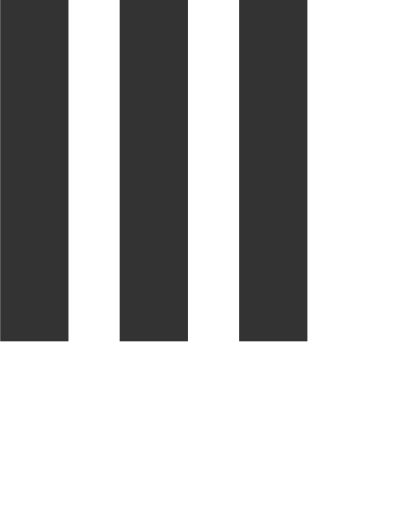
t = 0.00 s
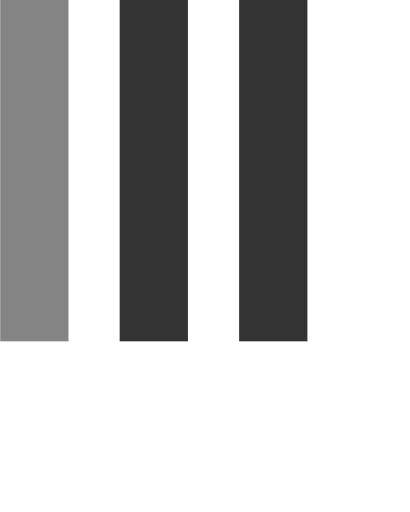
t = 0.15 s
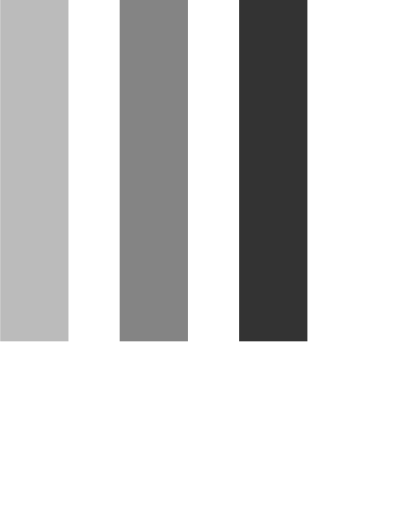
t = 0.35 s
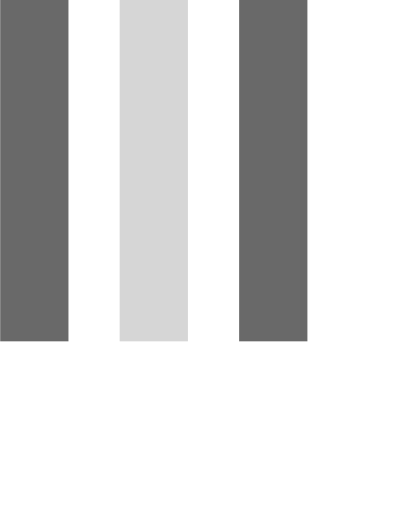
t = 0.50 s
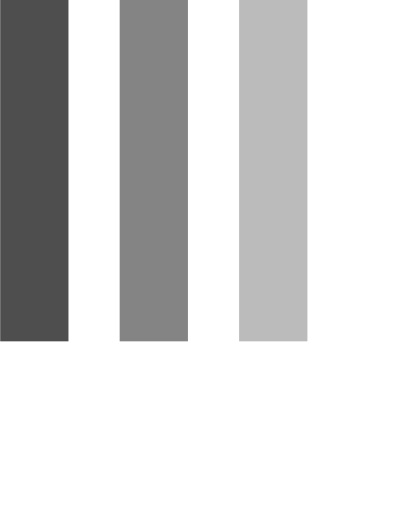
t = 0.65 s
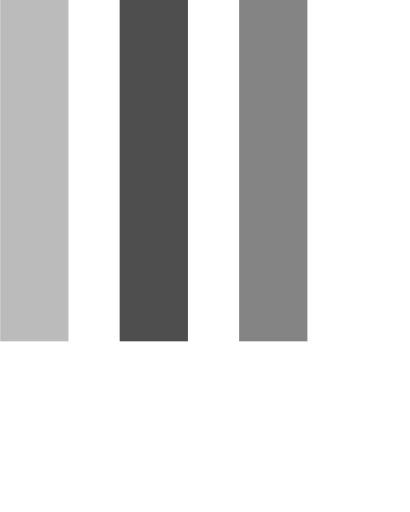
t = 0.85 s

The animated SVG that drew these frames (rendered in a browser with its animation timeline set to each time). Animation: 3 SMIL elements (animate=3); one cycle of 1.00 s, repeats indefinitely.

<svg version="1.1" id="Layer_1" xmlns="http://www.w3.org/2000/svg" xmlns:xlink="http://www.w3.org/1999/xlink" x="0px"
  y="0px" width="24px" height="30px" viewBox="0 0 24 30" style="enable-background: new 0 0 50 50" xml:space="preserve">
  <rect x="0" y="0" width="4" height="20" fill="#333">
    <animate attributeName="opacity" attributeType="XML" values="1; .2; 1" begin="0s" dur="0.6s"
      repeatCount="indefinite" />
  </rect>
  <rect x="7" y="0" width="4" height="20" fill="#333">
    <animate attributeName="opacity" attributeType="XML" values="1; .2; 1" begin="0.2s" dur="0.6s"
      repeatCount="indefinite" />
  </rect>
  <rect x="14" y="0" width="4" height="20" fill="#333">
    <animate attributeName="opacity" attributeType="XML" values="1; .2; 1" begin="0.4s" dur="0.6s"
      repeatCount="indefinite" />
  </rect>
</svg>
